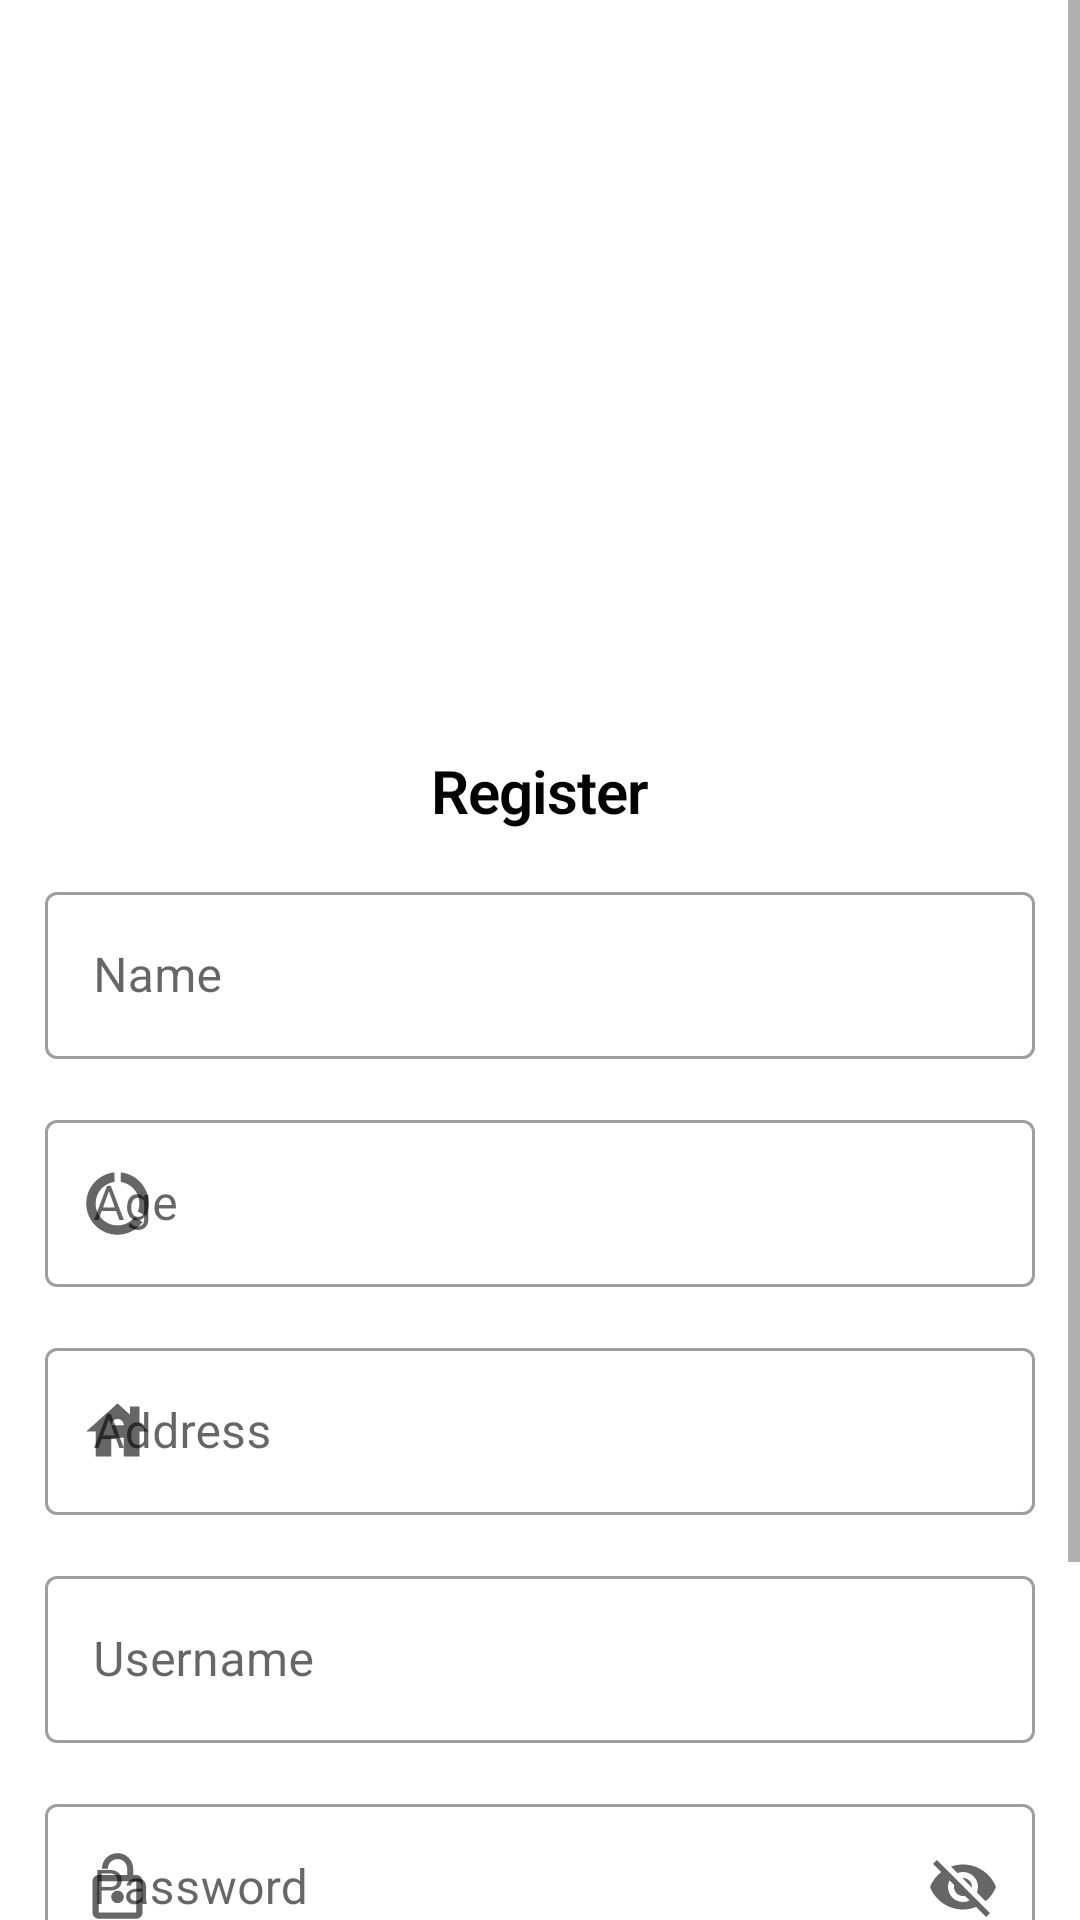

The Android layout XML behind this screen, and the referenced resources:
<!-- AndroidManifest.xml: application theme Theme.Chapter5Topic4Team2 -->
<!-- res/layout/activity_register.xml -->
<?xml version="1.0" encoding="utf-8"?>
<ScrollView xmlns:android="http://schemas.android.com/apk/res/android"
    xmlns:app="http://schemas.android.com/apk/res-auto"
    xmlns:tools="http://schemas.android.com/tools"
    android:layout_width="match_parent"
    android:layout_height="match_parent"
    tools:context=".RegisterActivity">

    <androidx.constraintlayout.widget.ConstraintLayout
        android:layout_width="match_parent"
        android:layout_height="wrap_content">

        <ImageView
            android:id="@+id/imageLogin"
            android:layout_width="match_parent"
            android:layout_height="250dp"
            android:src="@drawable/login"
            app:layout_constraintEnd_toEndOf="parent"
            app:layout_constraintStart_toStartOf="parent"
            app:layout_constraintTop_toTopOf="parent" />

        <TextView
            android:id="@+id/tvRegister"
            android:layout_width="wrap_content"
            android:layout_height="wrap_content"
            android:text="@string/register"
            android:textAppearance="@style/textLogin"
            app:layout_constraintEnd_toEndOf="parent"
            app:layout_constraintStart_toStartOf="parent"
            app:layout_constraintTop_toBottomOf="@id/imageLogin" />

        <com.google.android.material.textfield.TextInputLayout
            android:id="@+id/ilName"
            style="@style/Widget.MaterialComponents.TextInputLayout.OutlinedBox"
            android:layout_width="match_parent"
            android:layout_height="wrap_content"
            android:layout_margin="15dp"
            app:endIconMode="clear_text"
            app:startIconDrawable="@drawable/ic_person"
            app:layout_constraintEnd_toEndOf="parent"
            app:layout_constraintStart_toStartOf="parent"
            app:layout_constraintTop_toBottomOf="@id/tvRegister">

            <com.google.android.material.textfield.TextInputEditText
                android:id="@+id/etName"
                android:layout_width="match_parent"
                android:layout_height="wrap_content"
                android:hint="@string/name"/>
        </com.google.android.material.textfield.TextInputLayout>

        <com.google.android.material.textfield.TextInputLayout
            android:id="@+id/ilAge"
            style="@style/Widget.MaterialComponents.TextInputLayout.OutlinedBox"
            android:layout_width="match_parent"
            android:layout_height="wrap_content"
            android:layout_margin="15dp"
            app:endIconMode="clear_text"
            app:startIconDrawable="@drawable/ic_age"
            app:layout_constraintEnd_toEndOf="parent"
            app:layout_constraintStart_toStartOf="parent"
            app:layout_constraintTop_toBottomOf="@id/ilName">

            <com.google.android.material.textfield.TextInputEditText
                android:id="@+id/etAge"
                android:layout_width="match_parent"
                android:layout_height="wrap_content"
                android:inputType="number"
                android:hint="@string/age"/>
        </com.google.android.material.textfield.TextInputLayout>

        <com.google.android.material.textfield.TextInputLayout
            android:id="@+id/ilAddress"
            style="@style/Widget.MaterialComponents.TextInputLayout.OutlinedBox"
            android:layout_width="match_parent"
            android:layout_height="wrap_content"
            android:layout_margin="15dp"
            app:endIconMode="clear_text"
            app:startIconDrawable="@drawable/ic_address"
            app:layout_constraintEnd_toEndOf="parent"
            app:layout_constraintStart_toStartOf="parent"
            app:layout_constraintTop_toBottomOf="@id/ilAge">

            <com.google.android.material.textfield.TextInputEditText
                android:id="@+id/etAddress"
                android:layout_width="match_parent"
                android:layout_height="wrap_content"
                android:hint="@string/address"/>
        </com.google.android.material.textfield.TextInputLayout>

        <com.google.android.material.textfield.TextInputLayout
            android:id="@+id/ilUsername"
            style="@style/Widget.MaterialComponents.TextInputLayout.OutlinedBox"
            android:layout_width="match_parent"
            android:layout_height="wrap_content"
            android:layout_margin="15dp"
            app:endIconMode="clear_text"
            app:startIconDrawable="@drawable/ic_person"
            app:layout_constraintEnd_toEndOf="parent"
            app:layout_constraintStart_toStartOf="parent"
            app:layout_constraintTop_toBottomOf="@id/ilAddress">

            <com.google.android.material.textfield.TextInputEditText
                android:id="@+id/etUsername"
                android:layout_width="match_parent"
                android:layout_height="wrap_content"
                android:hint="@string/username"/>
        </com.google.android.material.textfield.TextInputLayout>

        <com.google.android.material.textfield.TextInputLayout
            android:id="@+id/ilPassword"
            style="@style/Widget.MaterialComponents.TextInputLayout.OutlinedBox"
            android:layout_width="match_parent"
            android:layout_height="wrap_content"
            android:layout_margin="15dp"
            app:endIconMode="password_toggle"
            app:startIconDrawable="@drawable/ic_password"
            app:layout_constraintEnd_toEndOf="parent"
            app:layout_constraintStart_toStartOf="parent"
            app:layout_constraintTop_toBottomOf="@id/ilUsername">

            <com.google.android.material.textfield.TextInputEditText
                android:id="@+id/etPassword"
                android:layout_width="match_parent"
                android:layout_height="wrap_content"
                android:hint="@string/password"/>
        </com.google.android.material.textfield.TextInputLayout>

        <com.google.android.material.button.MaterialButton
            android:id="@+id/btnRegister"
            android:layout_width="200dp"
            android:layout_height="wrap_content"
            android:padding="15dp"
            android:text="@string/register"
            android:textAllCaps="false"
            app:cornerRadius="10dp"
            app:layout_constraintBottom_toBottomOf="parent"
            app:layout_constraintEnd_toEndOf="parent"
            app:layout_constraintStart_toStartOf="parent"
            app:layout_constraintTop_toBottomOf="@id/ilPassword" />

        <TextView
            android:id="@+id/tvCekAccount"
            android:layout_width="wrap_content"
            android:layout_height="wrap_content"
            android:text="@string/have_you_joined"
            android:layout_marginTop="15dp"
            app:layout_constraintStart_toStartOf="parent"
            android:layout_marginStart="80dp"
            app:layout_constraintTop_toBottomOf="@id/btnRegister" />

        <TextView
            android:id="@+id/tvLogin"
            android:layout_width="wrap_content"
            android:layout_height="wrap_content"
            android:text="@string/login"
            android:layout_marginStart="10dp"
            android:layout_marginTop="10dp"
            android:textAppearance="@style/textRegister"
            app:layout_constraintStart_toEndOf="@id/tvCekAccount"
            app:layout_constraintTop_toBottomOf="@id/btnRegister" />


    </androidx.constraintlayout.widget.ConstraintLayout>

</ScrollView>
<!-- resources referenced by this layout -->
<resources>
  <!-- drawable ic_address (drawable) -->
  <vector android:height="25dp" android:tint="#000000"
      android:viewportHeight="24" android:viewportWidth="24"
      android:width="25dp" xmlns:android="http://schemas.android.com/apk/res/android">
      <path android:fillColor="@android:color/white" android:pathData="M19,9.3V4h-3v2.6L12,3L2,12h3v8h5v-6h4v6h5v-8h3L19,9.3zM10,10c0,-1.1 0.9,-2 2,-2s2,0.9 2,2H10z"/>
  </vector>
  <!-- drawable ic_age (drawable) -->
  <vector android:height="25dp" android:tint="#000000"
      android:viewportHeight="24" android:viewportWidth="24"
      android:width="25dp" xmlns:android="http://schemas.android.com/apk/res/android">
      <path android:fillColor="@android:color/white" android:pathData="M13,2.05v3.03c3.39,0.49 6,3.39 6,6.92 0,0.9 -0.18,1.75 -0.48,2.54l2.6,1.53c0.56,-1.24 0.88,-2.62 0.88,-4.07 0,-5.18 -3.95,-9.45 -9,-9.95zM12,19c-3.87,0 -7,-3.13 -7,-7 0,-3.53 2.61,-6.43 6,-6.92V2.05c-5.06,0.5 -9,4.76 -9,9.95 0,5.52 4.47,10 9.99,10 3.31,0 6.24,-1.61 8.06,-4.09l-2.6,-1.53C16.17,17.98 14.21,19 12,19z"/>
  </vector>
  <!-- drawable ic_password (drawable) -->
  <vector android:height="25dp" android:tint="#000000"
      android:viewportHeight="24" android:viewportWidth="24"
      android:width="25dp" xmlns:android="http://schemas.android.com/apk/res/android">
      <path android:fillColor="@android:color/white" android:pathData="M12,17c1.1,0 2,-0.9 2,-2s-0.9,-2 -2,-2 -2,0.9 -2,2 0.9,2 2,2zM18,8h-1L17,6c0,-2.76 -2.24,-5 -5,-5S7,3.24 7,6h1.9c0,-1.71 1.39,-3.1 3.1,-3.1 1.71,0 3.1,1.39 3.1,3.1v2L6,8c-1.1,0 -2,0.9 -2,2v10c0,1.1 0.9,2 2,2h12c1.1,0 2,-0.9 2,-2L20,10c0,-1.1 -0.9,-2 -2,-2zM18,20L6,20L6,10h12v10z"/>
  </vector>
  <string name="address">Address</string>
  <string name="age">Age</string>
  <string name="have_you_joined">Have you joined?</string>
  <string name="login">Login</string>
  <string name="name">Name</string>
  <string name="password">Password</string>
  <string name="register">Register</string>
  <string name="username">Username</string>
  <style name="textLogin" parent="TextAppearance.MaterialComponents.Headline1">
          <item name="android:textSize">20sp</item>
          <item name="android:textStyle">bold</item>
          <item name="android:textColor">@color/black</item>
          <item name="android:layout_marginTop">15dp</item>
      </style>
  <style name="textRegister" parent="TextAppearance.MaterialComponents.Headline1">
          <item name="android:textSize">18sp</item>
          <item name="android:textStyle">bold</item>
          <item name="android:textColor">@color/purple_500</item>
      </style>
  <style name="Theme.Chapter5Topic4Team2" parent="Theme.MaterialComponents.DayNight.NoActionBar">
          
          <item name="colorPrimary">@color/purple_500</item>
          <item name="colorPrimaryVariant">@color/purple_700</item>
          <item name="colorOnPrimary">@color/white</item>
          
          <item name="colorSecondary">@color/teal_200</item>
          <item name="colorSecondaryVariant">@color/teal_700</item>
          <item name="colorOnSecondary">@color/black</item>
          
          <item name="android:statusBarColor" tools:targetApi="l">?attr/colorPrimaryVariant</item>
          
      </style>
  <color name="black">#FF000000</color>
  <color name="purple_500">#FF6200EE</color>
  <color name="purple_700">#FF3700B3</color>
  <color name="white">#FFFFFFFF</color>
  <color name="teal_200">#FF03DAC5</color>
  <color name="teal_700">#FF018786</color>
</resources>
